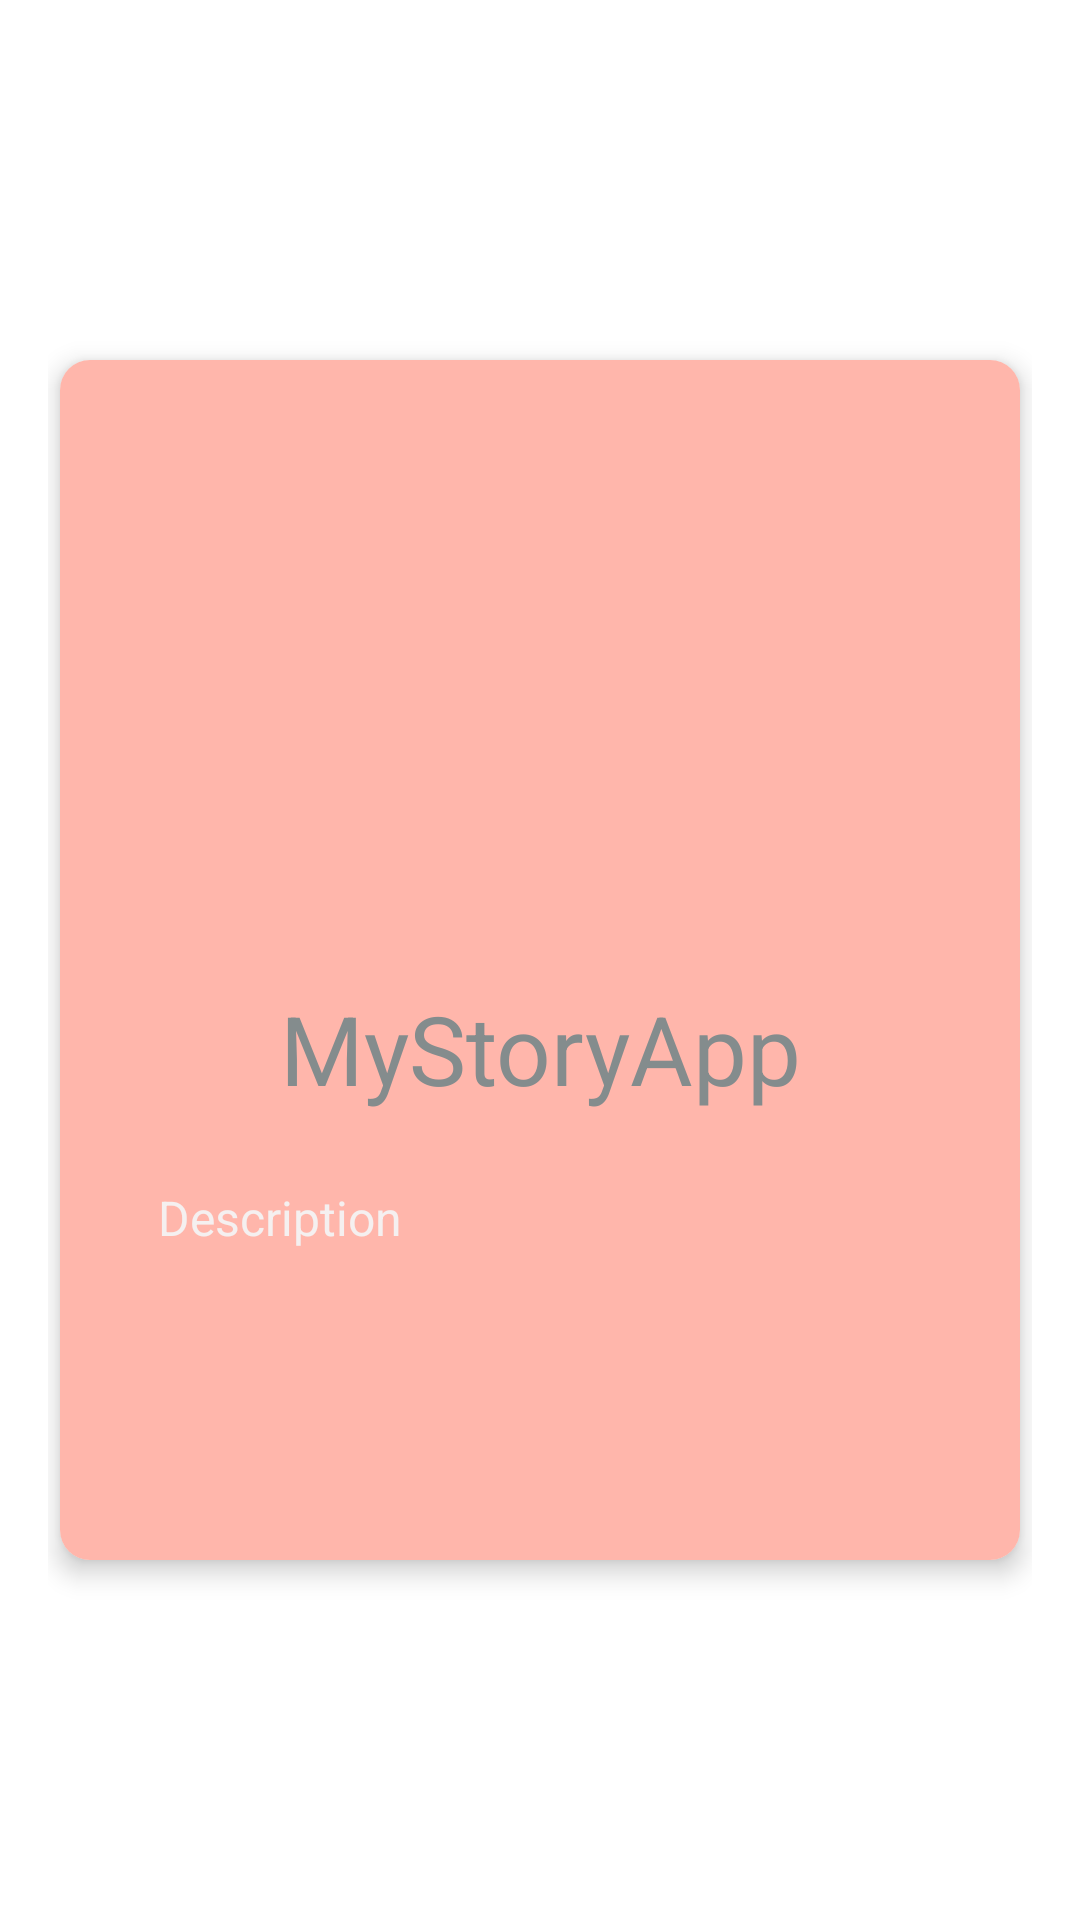

This screen was rendered from an Android layout file. Write that file and the resources it references.
<!-- AndroidManifest.xml: application theme Theme.MyStoryApp -->
<!-- res/layout/activity_detail_story.xml -->
<?xml version="1.0" encoding="utf-8"?>
<androidx.constraintlayout.widget.ConstraintLayout xmlns:android="http://schemas.android.com/apk/res/android"
    xmlns:app="http://schemas.android.com/apk/res-auto"
    xmlns:tools="http://schemas.android.com/tools"
    android:layout_width="match_parent"
    android:layout_height="match_parent"
    android:padding="16dp"
    tools:context=".view.story.DetailStoryActivity">

    <androidx.cardview.widget.CardView
        android:layout_width="320dp"
        android:layout_height="400dp"
        android:layout_marginStart="24dp"
        android:layout_marginEnd="24dp"
        app:cardCornerRadius="10dp"
        app:cardElevation="5dp"
        app:layout_constraintBottom_toBottomOf="parent"
        app:layout_constraintEnd_toEndOf="parent"
        app:layout_constraintStart_toStartOf="parent"
        app:layout_constraintTop_toTopOf="parent">

        <androidx.constraintlayout.widget.ConstraintLayout
            android:layout_width="match_parent"
            android:layout_height="match_parent"
            android:background="@color/orange_2"
            app:layout_constraintBottom_toBottomOf="parent"
            app:layout_constraintEnd_toEndOf="parent"
            app:layout_constraintStart_toStartOf="parent"
            app:layout_constraintTop_toTopOf="parent">

            <ImageView
                android:id="@+id/img_photo_detail"
                android:layout_width="255dp"
                android:layout_height="150dp"
                android:layout_marginTop="42dp"
                android:contentDescription="@string/story_picture"
                android:src="@drawable/ic_baseline_picture"
                android:transitionName="img_photo_detail_transition"
                app:layout_constraintEnd_toEndOf="parent"
                app:layout_constraintStart_toStartOf="parent"
                app:layout_constraintTop_toTopOf="parent" />

            <TextView
                android:id="@+id/tv_description_detail"
                android:layout_width="0dp"
                android:layout_height="wrap_content"
                android:layout_marginTop="24dp"
                android:text="@string/description"
                android:textColor="@color/white"
                android:textSize="16sp"
                app:layout_constraintEnd_toEndOf="@+id/img_photo_detail"
                app:layout_constraintStart_toStartOf="@+id/img_photo_detail"
                app:layout_constraintTop_toBottomOf="@+id/tv_name_detail" />

            <TextView
                android:id="@+id/tv_name_detail"
                android:layout_width="wrap_content"
                android:layout_height="wrap_content"
                android:layout_marginTop="16dp"
                android:text="@string/app_name"
                android:textColor="@color/grey_2"
                android:textSize="32sp"
                android:transitionName="tv_name_detail_transition"
                app:layout_constraintEnd_toEndOf="@+id/img_photo_detail"
                app:layout_constraintStart_toStartOf="@+id/img_photo_detail"
                app:layout_constraintTop_toBottomOf="@+id/img_photo_detail" />

        </androidx.constraintlayout.widget.ConstraintLayout>
    </androidx.cardview.widget.CardView>
</androidx.constraintlayout.widget.ConstraintLayout>
<!-- resources referenced by this layout -->
<resources>
  <color name="grey_2">#848c8d</color>
  <color name="orange_2">#ffb6ab</color>
  <color name="white">#f5f0f0</color>
  <string name="app_name">MyStoryApp</string>
  <string name="description">Description</string>
  <string name="story_picture">Story Picture</string>
  <style name="Theme.MyStoryApp" parent="Theme.MaterialComponents.DayNight.DarkActionBar">
          
          <item name="colorPrimary">@color/orange_3</item>
          <item name="colorPrimaryVariant">@color/orange_2</item>
          <item name="colorOnPrimary">@color/white</item>
          
          <item name="colorSecondary">@color/grey_1</item>
          <item name="colorSecondaryVariant">@color/grey_2</item>
          <item name="colorOnSecondary">@color/black</item>
          
          <item name="android:statusBarColor" tools:targetApi="l">?attr/colorPrimaryVariant</item>
          
      </style>
  <color name="orange_3">#ff725e</color>
  <color name="grey_1">#b4b4b4</color>
  <color name="black">#27363d</color>
</resources>
